The GitHub repository QMIND-Team/GC_computer_vision contains a labelled image folder "Data_new" with 5 categories: annies snickerdoodle cinnamon sugar, blue diamond nut thins almond cheddar, blue diamond nut thins almond seasalt, Higgins and Burke naturals peppermint, patels dal tadka lentil curry. Examples follow, each with its label.

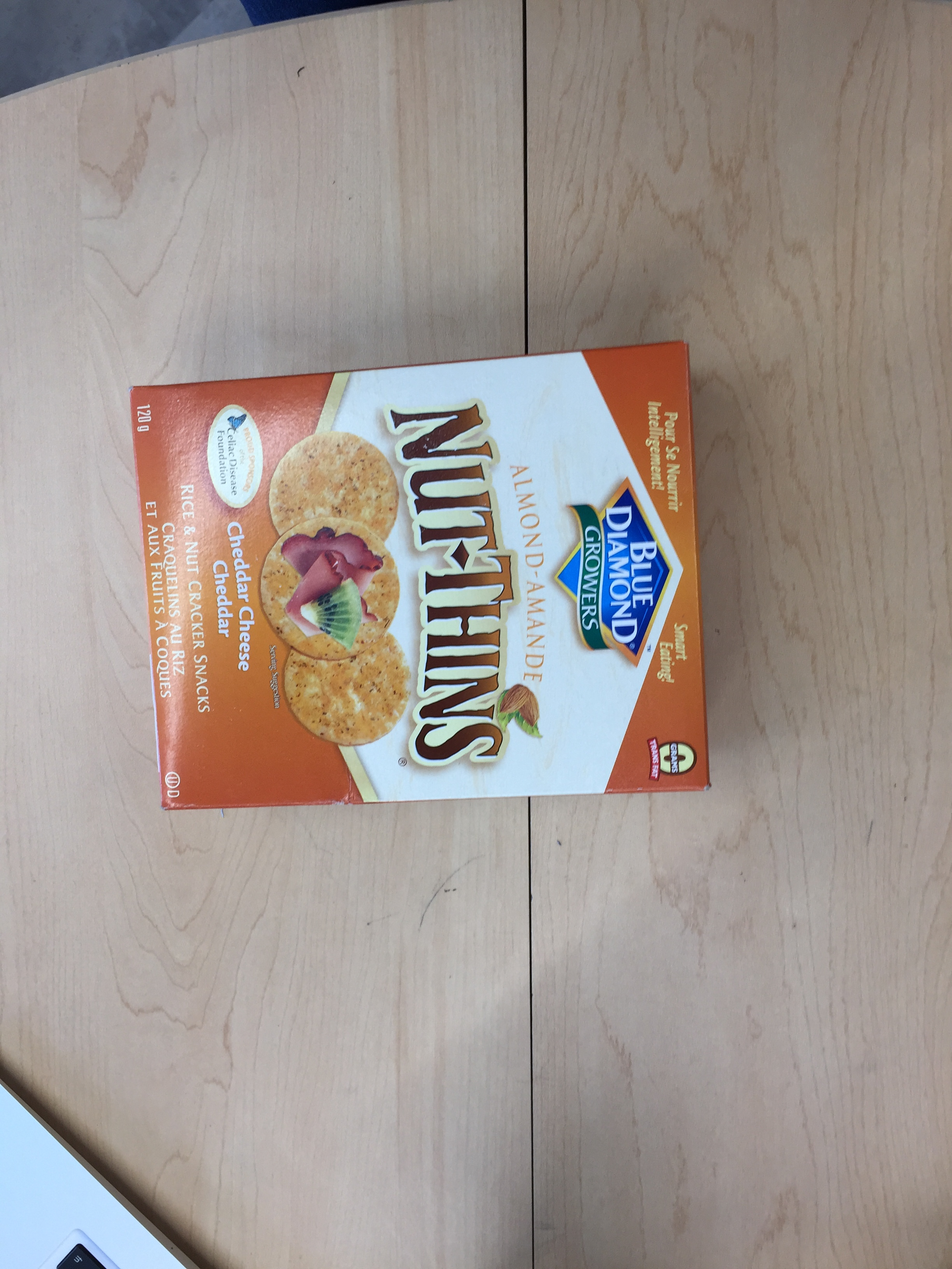
Label: blue diamond nut thins almond cheddar

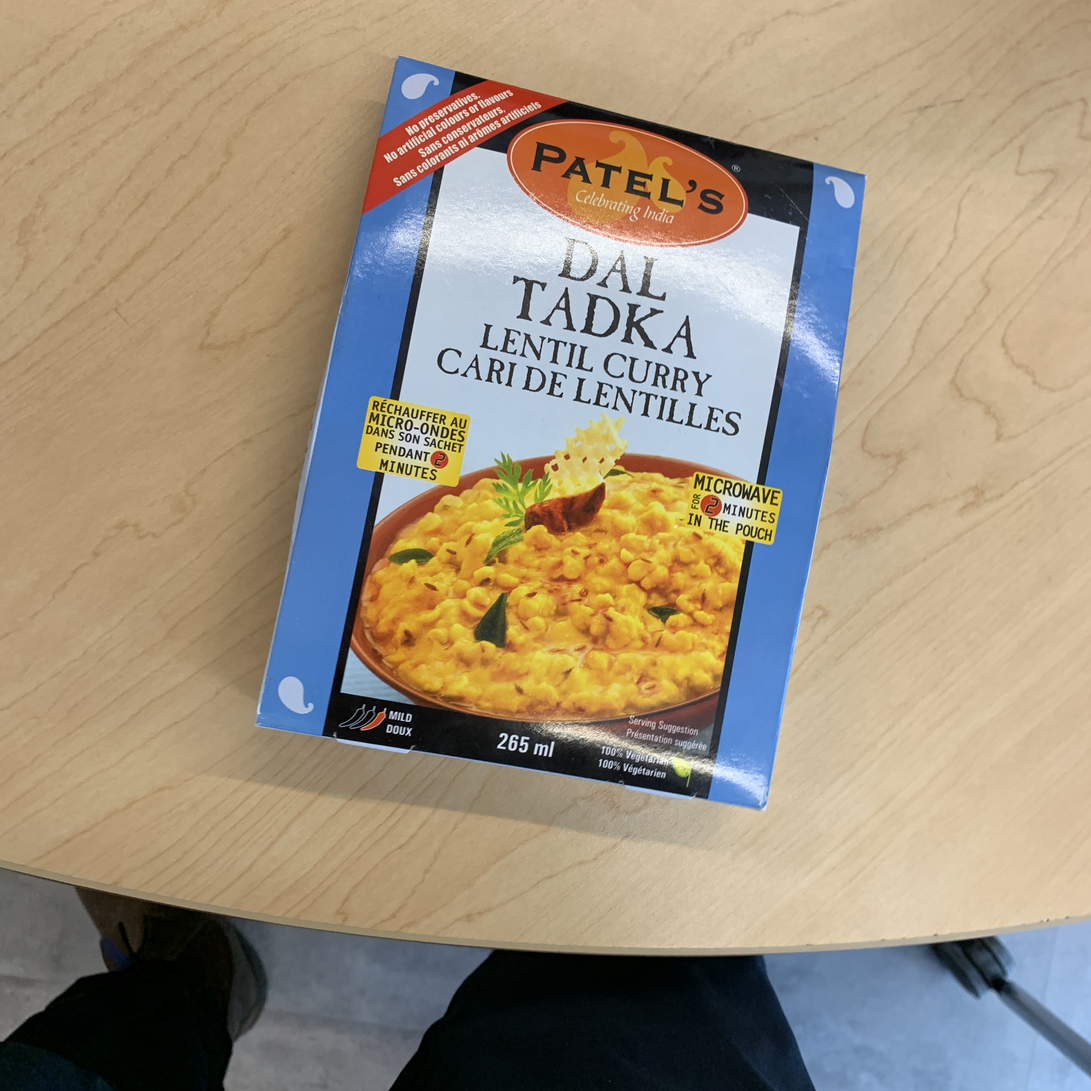
Label: patels dal tadka lentil curry

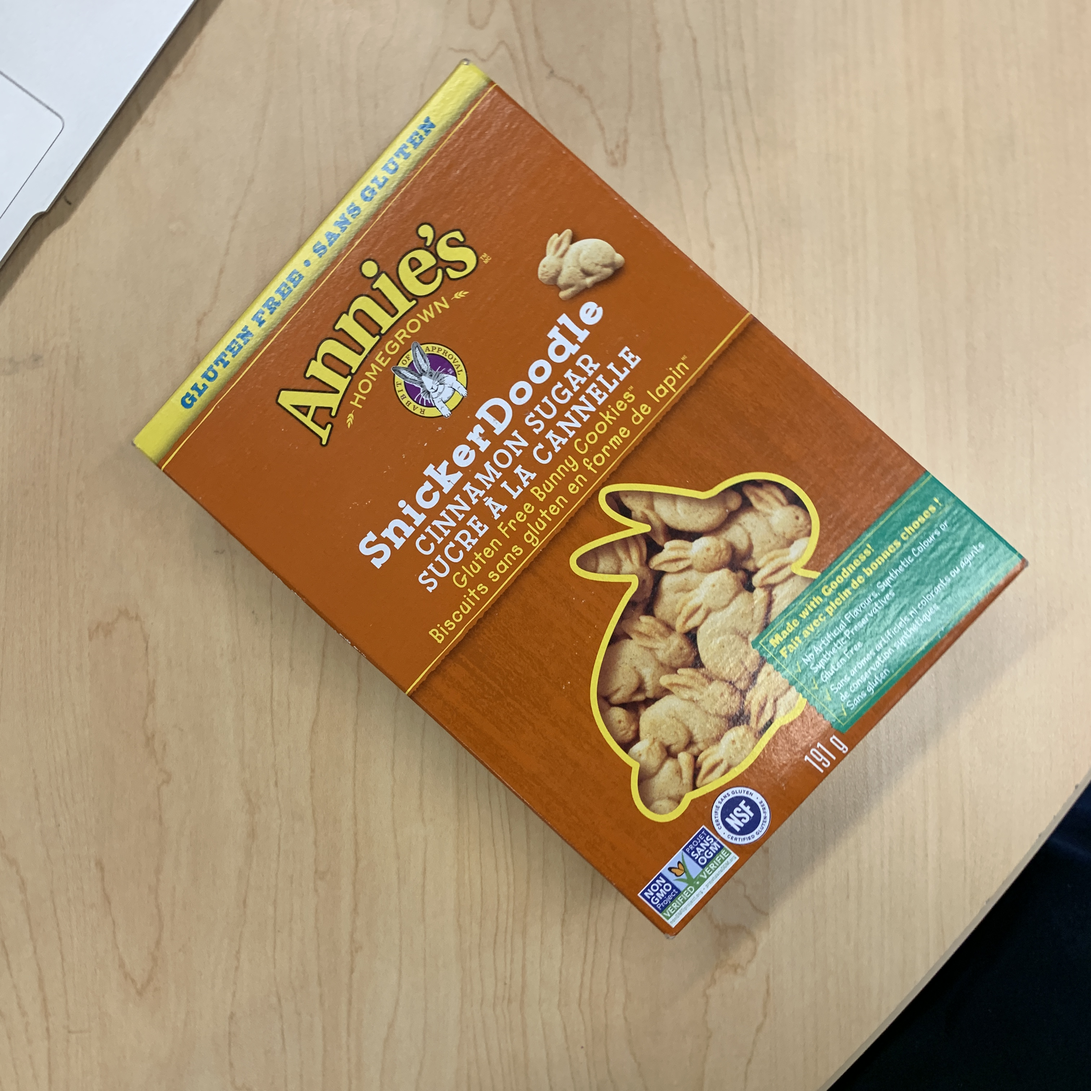
Label: annies snickerdoodle cinnamon sugar

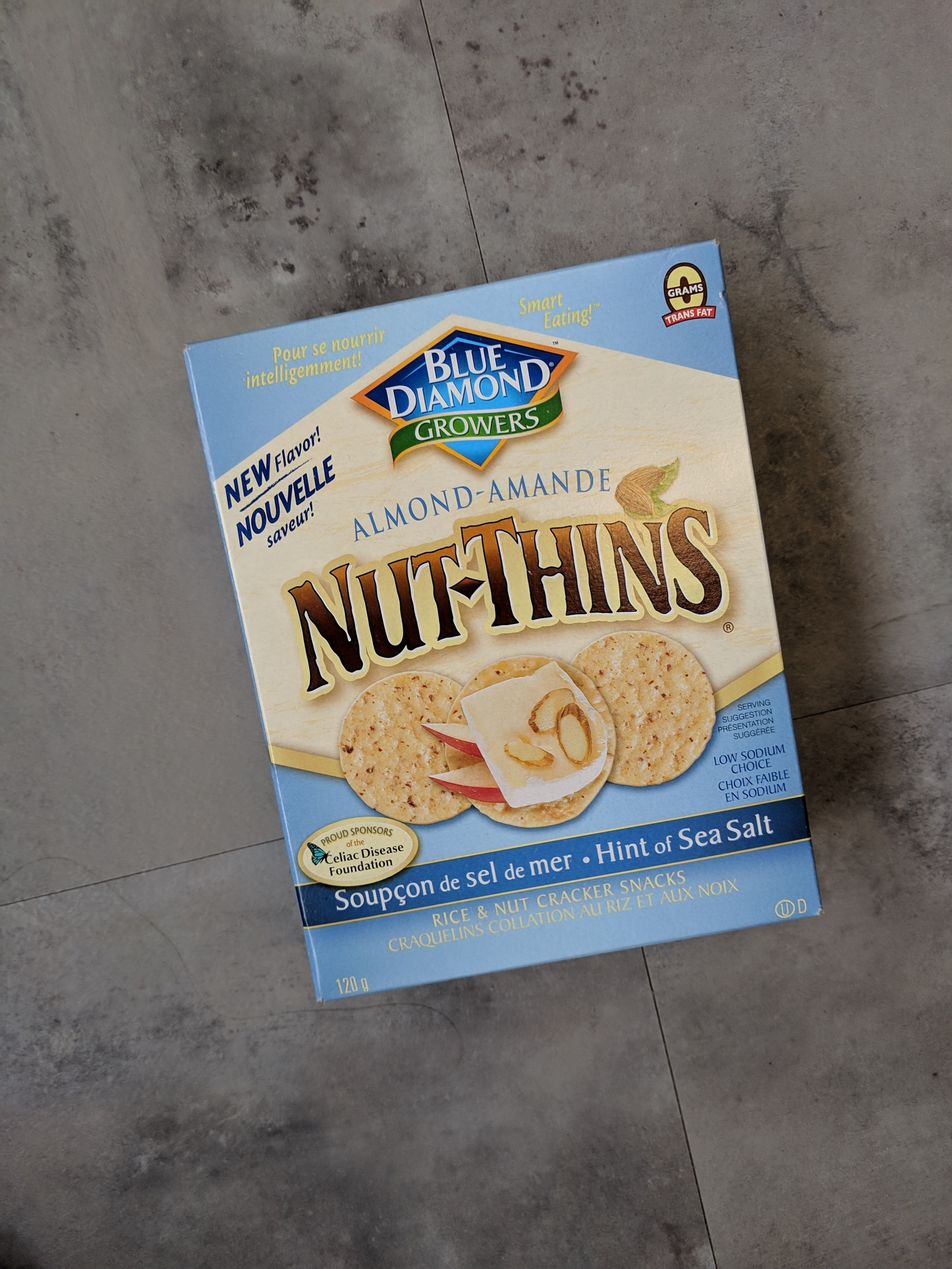
Label: blue diamond nut thins almond seasalt

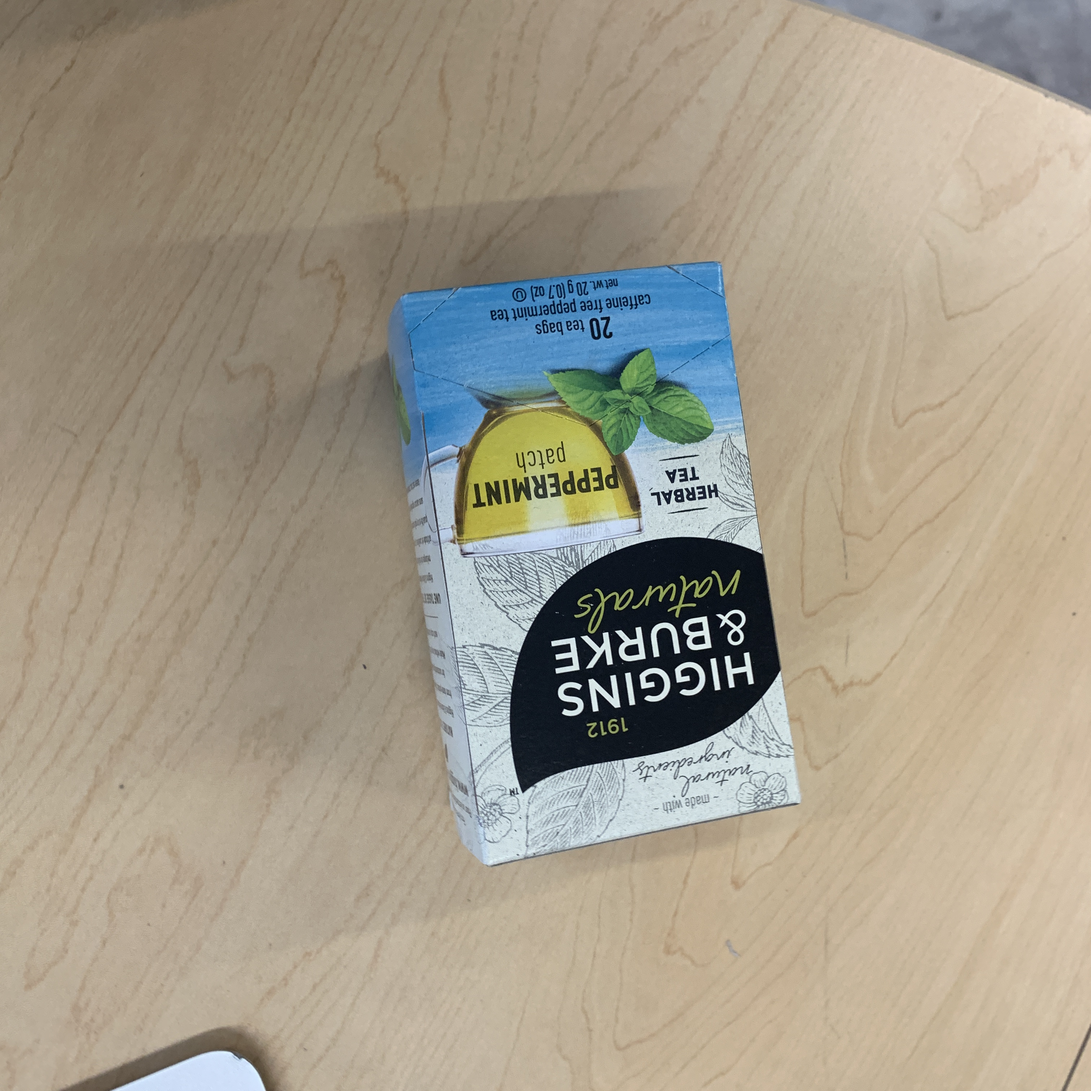
Label: Higgins and Burke naturals peppermint

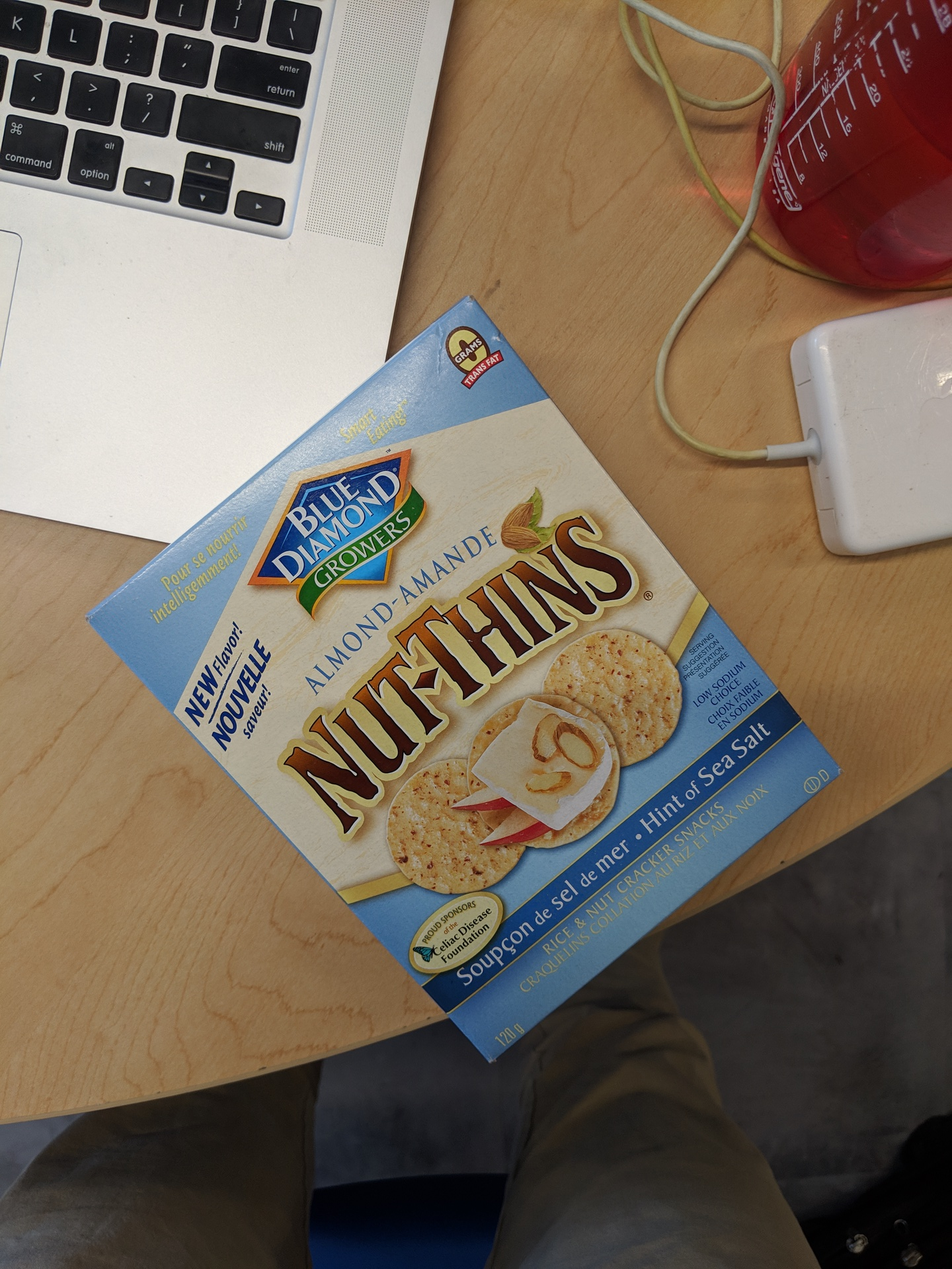
Label: blue diamond nut thins almond seasalt
